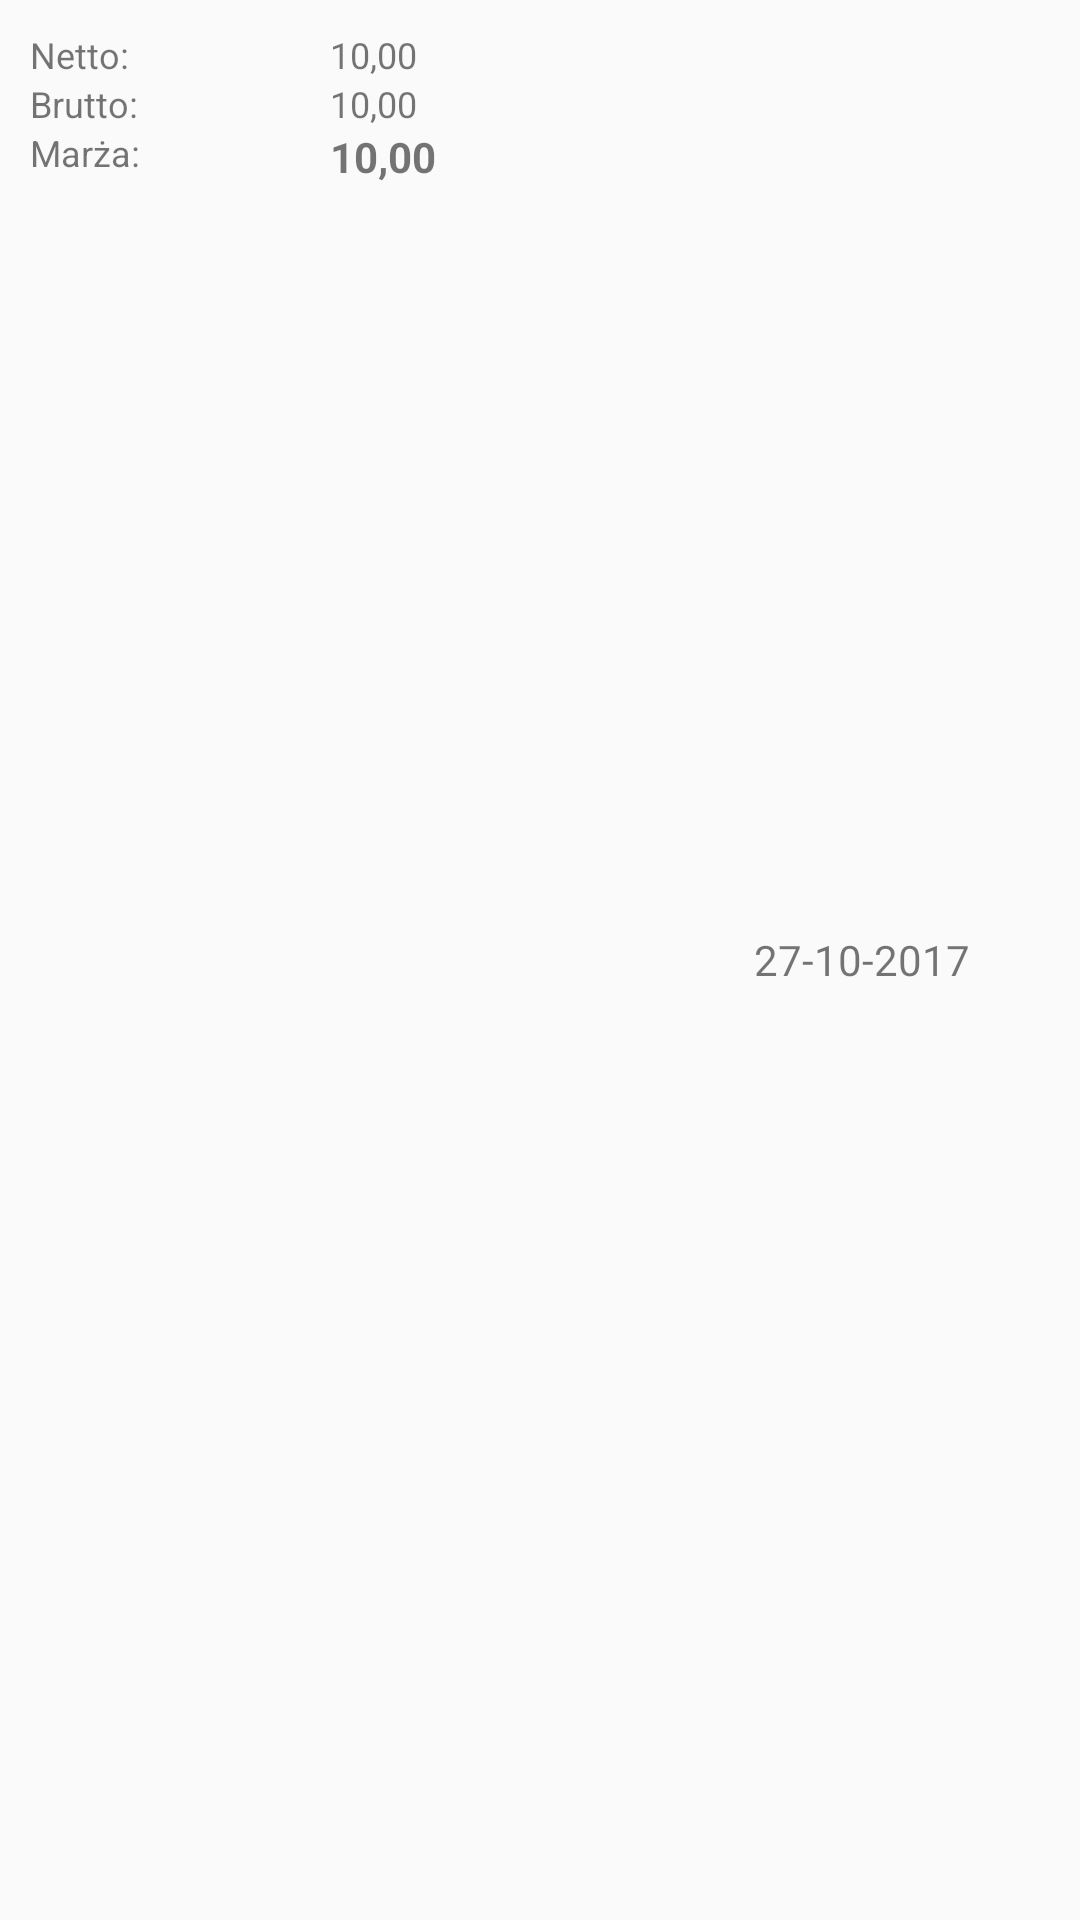

This screen was rendered from an Android layout file. Write that file and the resources it references.
<!-- AndroidManifest.xml: application theme AppTheme -->
<!-- res/layout/price_row.xml -->
<?xml version="1.0" encoding="utf-8"?>
<LinearLayout xmlns:android="http://schemas.android.com/apk/res/android"
    android:layout_width="match_parent"
    android:layout_height="wrap_content"
    android:orientation="vertical">

    <LinearLayout
        android:layout_width="match_parent"
        android:layout_height="wrap_content"
        android:layout_margin="10dp"
        android:layout_weight="2"
        android:orientation="horizontal">

        <LinearLayout
            android:layout_width="100dp"
            android:layout_height="wrap_content"
            android:orientation="vertical">

            <TextView
                android:layout_width="wrap_content"
                android:layout_height="wrap_content"
                android:text="@string/net"
                android:textSize="12sp" />
            <TextView
                android:layout_width="wrap_content"
                android:layout_height="wrap_content"
                android:text="@string/gross"
                android:textSize="12sp" />
            <TextView
                android:layout_width="wrap_content"
                android:layout_height="wrap_content"
                android:text="@string/margin"
                android:textSize="12sp" />
        </LinearLayout>

        <LinearLayout
            android:layout_width="wrap_content"
            android:layout_height="wrap_content"
            android:orientation="vertical"
            android:layout_weight="2">

            <TextView
                android:id="@+id/price_net_text"
                android:layout_width="wrap_content"
                android:layout_height="wrap_content"
                android:text="10,00"
                android:textSize="12sp" />

            <TextView
                android:id="@+id/price_gross_text"
                android:layout_width="wrap_content"
                android:layout_height="wrap_content"
                android:text="10,00"
                android:textSize="12sp" />

            <TextView
                android:id="@+id/price_margin_text"
                android:layout_width="wrap_content"
                android:layout_height="wrap_content"
                android:text="10,00"
                android:textStyle="bold"
                android:textSize="14sp" />
        </LinearLayout>

        <TextView
            android:id="@+id/date"
            android:layout_width="wrap_content"
            android:layout_height="wrap_content"
            android:layout_weight="0.5"
            android:layout_gravity="center"
            android:text="27-10-2017"
            android:textSize="14sp" />
    </LinearLayout>


</LinearLayout>
<!-- resources referenced by this layout -->
<resources>
  <string name="gross">Brutto:</string>
  <string name="margin">Marża:</string>
  <string name="net">Netto:</string>
  <style name="AppTheme" parent="Theme.AppCompat.Light.DarkActionBar">
          
          <item name="colorPrimary">#00695C</item>
          <item name="colorPrimaryDark">#004D40</item>
          <item name="colorAccent">#4DB6AC</item>
      </style>
</resources>
